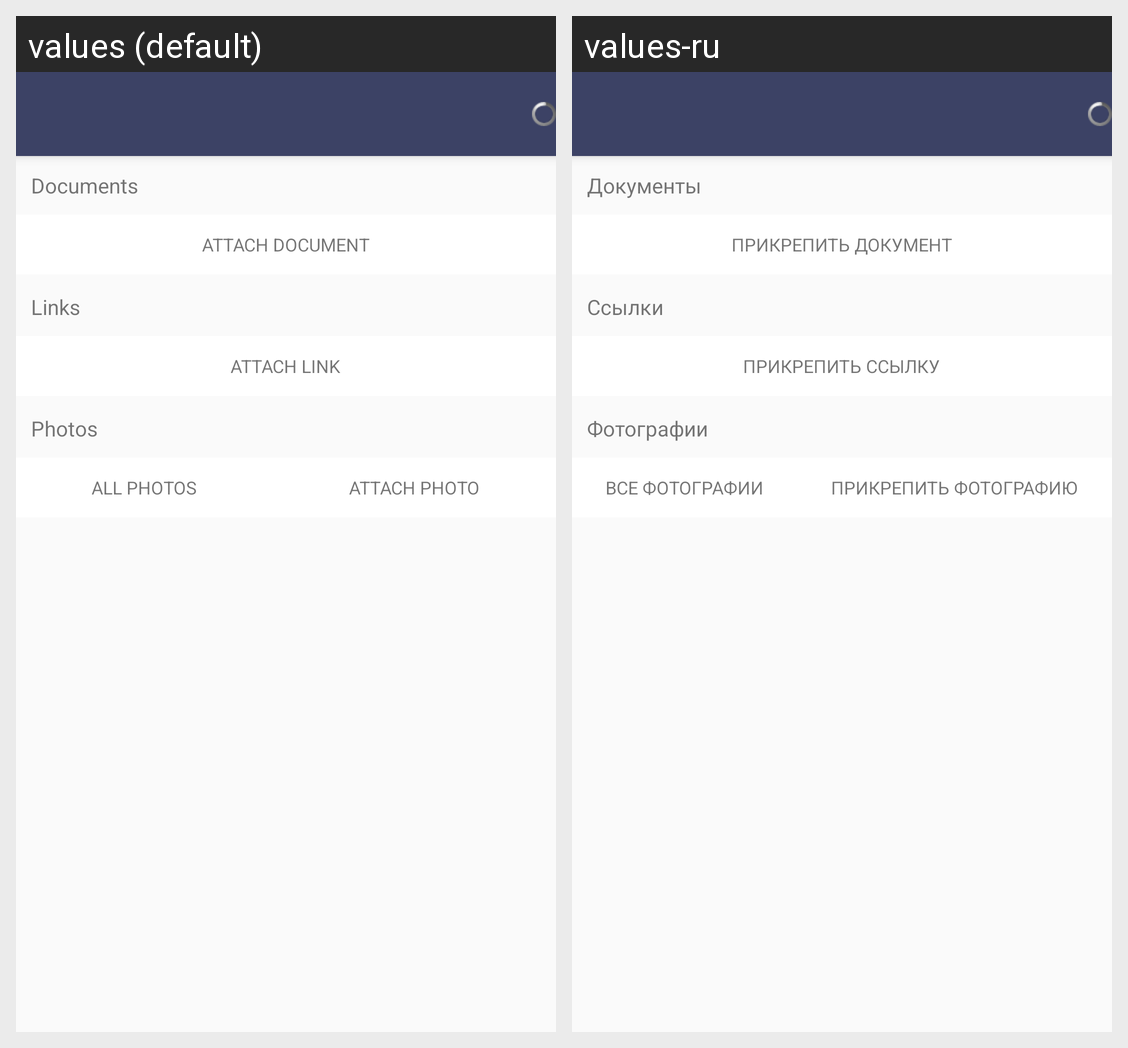

The Android screen above is rendered under two locales of the same app. Produce the string resources it draws, with the default and per-locale values.
Android screen res/layout/activity_event_content.xml rendered under 2 locales, left to right: values (default), values-ru. Device: Nexus 5 (rendered at 1080×1920; each locale shown at half size, 540×960, under a caption strip naming it); theme AppDefault.
Strings drawn on this screen, with the default value and each locale's value (text and hints the layout hard-codes, and strings that could not be matched under every locale, appear in the picture but are not listed):

content_documents
  values: Documents
  values-ru: Документы

content_attach_document
  values: ATTACH DOCUMENT
  values-ru: ПРИКРЕПИТЬ ДОКУМЕНТ

content_links
  values: Links
  values-ru: Ссылки

content_attach_link
  values: ATTACH LINK
  values-ru: ПРИКРЕПИТЬ ССЫЛКУ

content_photos
  values: Photos
  values-ru: Фотографии

content_all_photos
  values: ALL PHOTOS
  values-ru: ВСЕ ФОТОГРАФИИ

content_attach_photo
  values: ATTACH PHOTO
  values-ru: ПРИКРЕПИТЬ ФОТОГРАФИЮ
